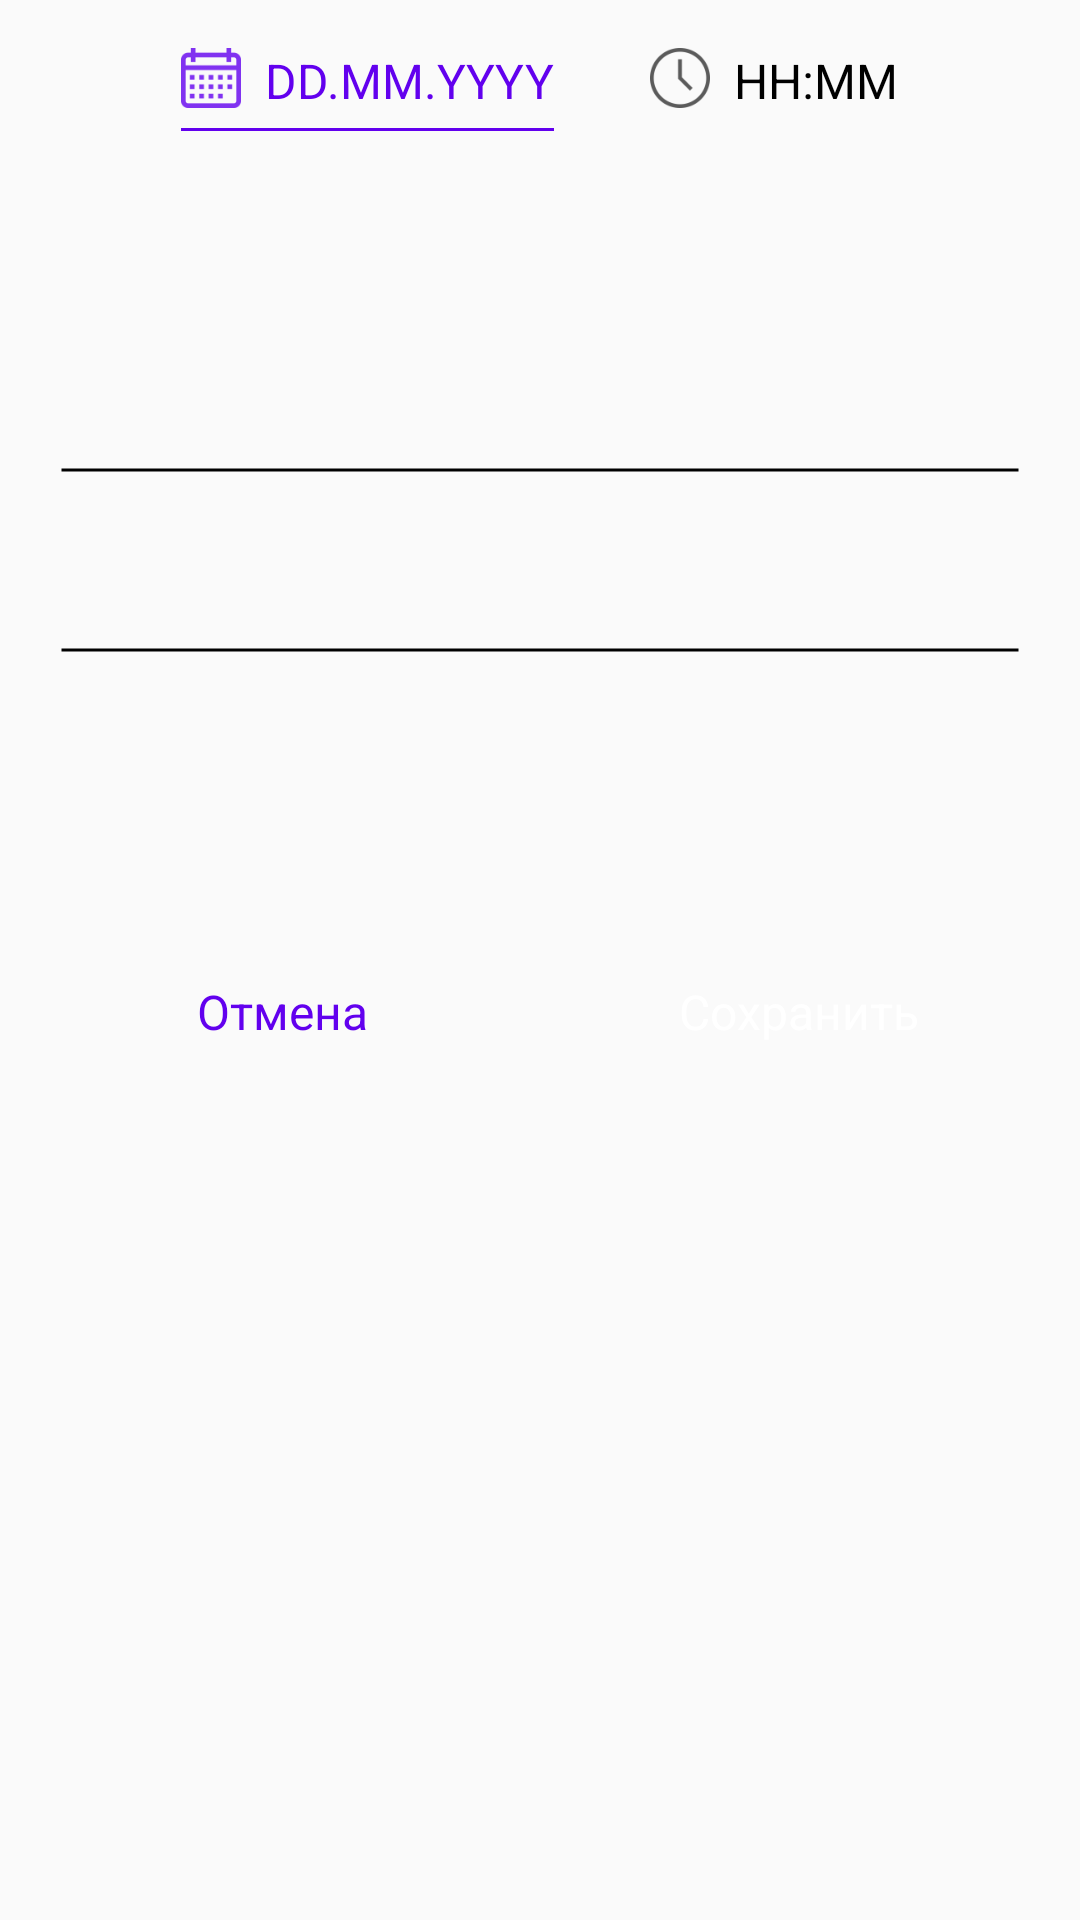

Here is an Android app screen rendered from its layout file. Give the layout XML and the strings, colors and styles it references.
<!-- AndroidManifest.xml: application theme AppTheme -->
<!-- res/layout/fragment_date_time_picker_dialog.xml -->
<?xml version="1.0" encoding="utf-8"?>
<LinearLayout xmlns:android="http://schemas.android.com/apk/res/android"
    xmlns:app="http://schemas.android.com/apk/res-auto"
    xmlns:tools="http://schemas.android.com/tools"
    android:layout_width="match_parent"
    android:layout_height="wrap_content"
    android:layout_margin="@dimen/text_size_large"
    android:background="@drawable/dialog_background"
    android:orientation="vertical">

    <LinearLayout
        android:id="@+id/llDateAndTime"
        android:layout_width="match_parent"
        android:layout_height="wrap_content"
        android:gravity="center"
        android:orientation="horizontal">

        <LinearLayout
            android:id="@+id/llDate"
            android:layout_width="wrap_content"
            android:layout_height="wrap_content"
            android:layout_margin="@dimen/margin_padding_size_medium"
            android:background="@drawable/bottom_border"
            android:orientation="horizontal">

            <ImageView
                android:id="@+id/ivDate"
                android:layout_width="@dimen/icon_small"
                android:layout_height="@dimen/icon_small"
                android:src="@drawable/ic_calendar"
                android:tint="@color/colorPrimary" />

            <TextView
                android:id="@+id/tvDate"
                android:layout_width="wrap_content"
                android:layout_height="wrap_content"
                android:layout_marginStart="@dimen/margin_padding_size_small"
                android:gravity="center_vertical"
                android:paddingBottom="@dimen/margin_padding_size_small"
                android:text="@string/placeholder_date"
                android:textColor="@color/colorPrimary"
                android:textSize="@dimen/text_size_medium" />

        </LinearLayout>

        <LinearLayout
            android:id="@+id/llTime"
            android:layout_width="wrap_content"
            android:layout_height="wrap_content"
            android:layout_margin="@dimen/margin_padding_size_medium"
            android:orientation="horizontal">

            <ImageView
                android:id="@+id/ivTime"
                android:layout_width="@dimen/icon_small"
                android:layout_height="@dimen/icon_small"
                android:src="@drawable/ic_clock" />

            <TextView
                android:id="@+id/tvTime"
                android:layout_width="wrap_content"
                android:layout_height="wrap_content"
                android:layout_marginStart="@dimen/margin_padding_size_small"
                android:gravity="center_vertical"
                android:paddingBottom="@dimen/margin_padding_size_small"
                android:text="@string/placeholder_time"
                android:textColor="@color/textColorPrimary"
                android:textSize="@dimen/text_size_medium" />

        </LinearLayout>
    </LinearLayout>

    <androidx.viewpager.widget.ViewPager
        android:id="@+id/viewPagerDateTimePicker"
        android:layout_width="match_parent"
        android:layout_height="@dimen/picker_recycler_height"
        android:background="@drawable/pager_bg"
        android:overScrollMode="never" />

    <LinearLayout
        android:layout_width="match_parent"
        android:layout_height="wrap_content"
        android:layout_marginStart="@dimen/margin_padding_size_small"
        android:layout_marginEnd="@dimen/margin_padding_size_small">

        <androidx.appcompat.widget.AppCompatButton
            android:id="@+id/buttonCancel"
            android:layout_width="0dp"
            android:layout_height="@dimen/dialog_button_height"
            android:layout_margin="@dimen/margin_padding_size_small"
            android:layout_weight="1"
            android:background="@drawable/button_cancel_accent"
            android:text="@string/button_cancel"
            android:textAppearance="@style/AlertDialog.AppCompat.Button.Cancel" />

        <androidx.appcompat.widget.AppCompatButton
            android:id="@+id/buttonSave"
            android:layout_width="0dp"
            android:layout_height="@dimen/dialog_button_height"
            android:layout_margin="@dimen/margin_padding_size_small"
            android:layout_weight="1"
            android:background="@drawable/button_save_primary"
            android:text="@string/button_save"
            android:textAppearance="@style/AlertDialog.AppCompat.Button.Save" />

    </LinearLayout>

</LinearLayout>
<!-- resources referenced by this layout -->
<resources>
  <color name="colorPrimary">#6200EE</color>
  <color name="textColorPrimary">#000000</color>
  <dimen name="dialog_button_height">35dp</dimen>
  <dimen name="icon_small">20dp</dimen>
  <dimen name="margin_padding_size_medium">16dp</dimen>
  <dimen name="margin_padding_size_small">8dp</dimen>
  <dimen name="picker_recycler_height">250dp</dimen>
  <dimen name="text_size_large">20sp</dimen>
  <dimen name="text_size_medium">16sp</dimen>
  <!-- drawable bottom_border (drawable) -->
  <?xml version="1.0" encoding="utf-8"?>
  <layer-list xmlns:android="http://schemas.android.com/apk/res/android">
  <item
      android:bottom="2dp"
      android:top="-2dp"
      android:left="-2dp"
      android:right="-2dp">
      <shape android:shape="rectangle">
          <stroke android:width="1dp" android:color="@color/colorPrimary"/>
      </shape>
  </item>
  </layer-list>
  <!-- drawable ic_calendar: png bitmap (drawable-hdpi, 592 bytes) -->
  <!-- drawable ic_clock: png bitmap (drawable-hdpi, 663 bytes) -->
  <!-- drawable pager_bg (drawable) -->
  <?xml version="1.0" encoding="utf-8"?>
  <layer-list xmlns:android="http://schemas.android.com/apk/res/android">
      <item android:top="-60dp"
          android:left="20dp"
          android:right="20dp">
          <shape android:shape="line">
              <stroke android:width="1dp" />
  
          </shape>
      </item>
      <item android:top="60dp"
          android:left="20dp"
          android:right="20dp">
          <shape android:shape="line">
              <stroke android:width="1dp" />
          </shape>
      </item>
  </layer-list>
  <string name="button_cancel">Отмена</string>
  <string name="button_save">Сохранить</string>
  <string name="placeholder_date">DD.MM.YYYY</string>
  <string name="placeholder_time">HH:MM</string>
  <style name="AlertDialog.AppCompat.Button.Cancel" parent="Base.TextAppearance.AppCompat">
          <item name="android:textColor">@color/colorPrimary</item>
          <item name="android:textSize">@dimen/text_size_medium</item>
          <item name="fontFamily">@font/avenir_next_medium</item>
      </style>
  <style name="AlertDialog.AppCompat.Button.Save" parent="Base.TextAppearance.AppCompat">
          <item name="android:textColor">@color/white</item>
          <item name="android:textSize">@dimen/text_size_medium</item>
          <item name="fontFamily">@font/avenir_next_medium</item>
      </style>
  <style name="AppTheme" parent="Theme.AppCompat.Light.DarkActionBar">
          
          <item name="colorPrimary">@color/colorPrimary</item>
          <item name="colorPrimaryDark">@color/colorPrimaryDark</item>
          <item name="colorAccent">@color/colorAccent</item>
      </style>
  <color name="white">#FFFFFF</color>
  <color name="colorPrimaryDark">#3700B3</color>
  <color name="colorAccent">#03DAC5</color>
</resources>
